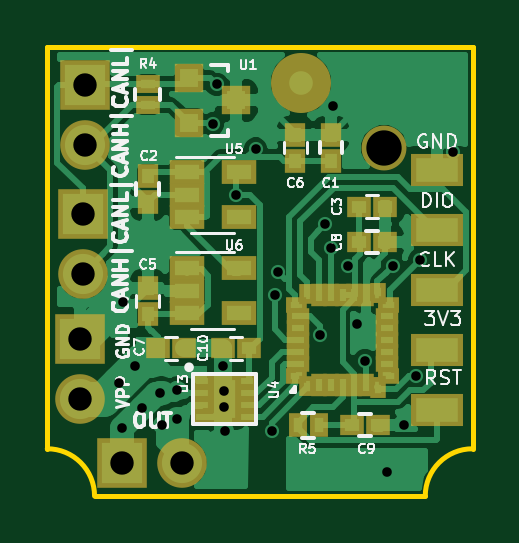
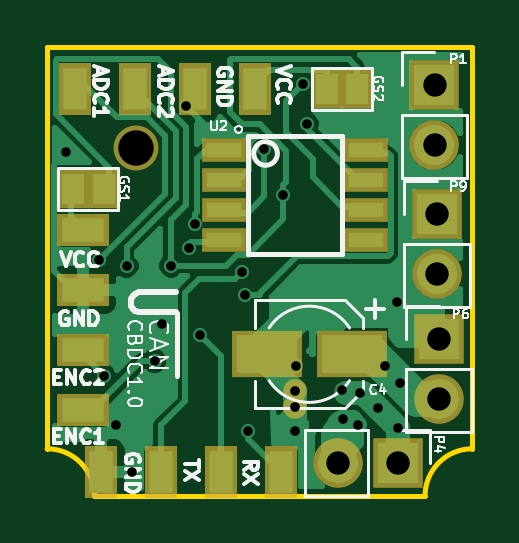
Circuit board: 10 layer files. Board 18.0 x 19.0 mm.
- bottom_copper: CAN_BDC-B.Cu.gbl (30550 bytes)
- bottom_mask: CAN_BDC-B.Mask.gbs (1520 bytes)
- paste: CAN_BDC-B.Paste.gbp (725 bytes)
- bottom_silk: CAN_BDC-B.SilkS.gbo (21330 bytes)
- outline: CAN_BDC-Edge.Cuts.gm1 (644 bytes)
- top_copper: CAN_BDC-F.Cu.gtl (47245 bytes)
- top_mask: CAN_BDC-F.Mask.gts (3515 bytes)
- paste: CAN_BDC-F.Paste.gtp (2884 bytes)
- top_silk: CAN_BDC-F.SilkS.gto (23315 bytes)
- drill: CAN_BDC.drl (848 bytes)

=== bottom_copper: CAN_BDC-B.Cu.gbl (30550 bytes, source omitted) ===
=== bottom_mask: CAN_BDC-B.Mask.gbs ===
G04 #@! TF.FileFunction,Soldermask,Bot*
%FSLAX46Y46*%
G04 Gerber Fmt 4.6, Leading zero omitted, Abs format (unit mm)*
G04 Created by KiCad (PCBNEW 4.0.4-stable) date 02/09/17 23:46:16*
%MOMM*%
%LPD*%
G01*
G04 APERTURE LIST*
%ADD10C,0.100000*%
%ADD11R,1.370000X1.670000*%
%ADD12R,1.850000X1.000000*%
%ADD13R,2.100000X2.100000*%
%ADD14O,2.100000X2.100000*%
%ADD15C,1.900000*%
%ADD16R,2.200000X1.400000*%
%ADD17R,1.400000X2.200000*%
%ADD18R,3.000000X2.000000*%
%ADD19C,1.000000*%
G04 APERTURE END LIST*
D10*
D11*
X160310000Y-74800000D03*
X161590000Y-74800000D03*
D12*
X155200000Y-73145000D03*
X155200000Y-74415000D03*
X155200000Y-75685000D03*
X155200000Y-76955000D03*
X149200000Y-76955000D03*
X149200000Y-75685000D03*
X149200000Y-74415000D03*
X149200000Y-73145000D03*
D13*
X146200000Y-75860000D03*
D14*
X146200000Y-78400000D03*
D13*
X146300000Y-70400000D03*
D14*
X146300000Y-72940000D03*
D15*
X158950000Y-73050000D03*
D13*
X146100000Y-81160000D03*
D14*
X146100000Y-83700000D03*
D16*
X161200000Y-81630000D03*
X161200000Y-79090000D03*
X161200000Y-84170000D03*
X161200000Y-76550000D03*
D17*
X158970000Y-70550000D03*
X156430000Y-70550000D03*
X161510000Y-70550000D03*
X153890000Y-70550000D03*
D11*
X149560000Y-70550000D03*
X150840000Y-70550000D03*
D18*
X149800000Y-81800000D03*
X153400000Y-81800000D03*
D13*
X147860000Y-86400000D03*
D14*
X150400000Y-86400000D03*
D17*
X157880000Y-86800000D03*
X155340000Y-86800000D03*
X160420000Y-86800000D03*
X152800000Y-86800000D03*
D19*
X152200000Y-83350000D03*
X152200000Y-84050000D03*
M02*

=== paste: CAN_BDC-B.Paste.gbp ===
G04 #@! TF.FileFunction,Paste,Bot*
%FSLAX46Y46*%
G04 Gerber Fmt 4.6, Leading zero omitted, Abs format (unit mm)*
G04 Created by KiCad (PCBNEW 4.0.4-stable) date 02/09/17 23:46:16*
%MOMM*%
%LPD*%
G01*
G04 APERTURE LIST*
%ADD10C,0.100000*%
%ADD11R,0.970000X1.270000*%
%ADD12R,1.450000X0.600000*%
%ADD13R,2.600000X1.600000*%
G04 APERTURE END LIST*
D10*
D11*
X160310000Y-74800000D03*
X161590000Y-74800000D03*
D12*
X155200000Y-73145000D03*
X155200000Y-74415000D03*
X155200000Y-75685000D03*
X155200000Y-76955000D03*
X149200000Y-76955000D03*
X149200000Y-75685000D03*
X149200000Y-74415000D03*
X149200000Y-73145000D03*
D11*
X149560000Y-70550000D03*
X150840000Y-70550000D03*
D13*
X149800000Y-81800000D03*
X153400000Y-81800000D03*
M02*

=== bottom_silk: CAN_BDC-B.SilkS.gbo (21330 bytes, source omitted) ===
=== outline: CAN_BDC-Edge.Cuts.gm1 ===
G04 #@! TF.FileFunction,Profile,NP*
%FSLAX46Y46*%
G04 Gerber Fmt 4.6, Leading zero omitted, Abs format (unit mm)*
G04 Created by KiCad (PCBNEW 4.0.4-stable) date 02/09/17 23:46:16*
%MOMM*%
%LPD*%
G01*
G04 APERTURE LIST*
%ADD10C,0.100000*%
%ADD11C,0.200000*%
G04 APERTURE END LIST*
D10*
D11*
X146700000Y-87800000D02*
X160700000Y-87800000D01*
X162700000Y-85800000D02*
G75*
G03X160700000Y-87800000I0J-2000000D01*
G01*
X146700000Y-87800000D02*
G75*
G03X144700000Y-85800000I-2000000J0D01*
G01*
X162700000Y-68800000D02*
X162700000Y-85800000D01*
X144700000Y-68800000D02*
X144700000Y-85800000D01*
X144700000Y-68800000D02*
X162700000Y-68800000D01*
M02*

=== top_copper: CAN_BDC-F.Cu.gtl (47245 bytes, source omitted) ===
=== top_mask: CAN_BDC-F.Mask.gts ===
G04 #@! TF.FileFunction,Soldermask,Top*
%FSLAX46Y46*%
G04 Gerber Fmt 4.6, Leading zero omitted, Abs format (unit mm)*
G04 Created by KiCad (PCBNEW 4.0.4-stable) date 02/09/17 23:46:16*
%MOMM*%
%LPD*%
G01*
G04 APERTURE LIST*
%ADD10C,0.100000*%
%ADD11R,0.700000X0.800000*%
%ADD12R,0.700000X0.950000*%
%ADD13R,0.800000X0.700000*%
%ADD14R,0.950000X0.700000*%
%ADD15R,0.600000X0.700000*%
%ADD16R,0.700000X0.600000*%
%ADD17R,0.800000X0.600000*%
%ADD18R,0.600000X0.800000*%
%ADD19R,0.900000X1.000000*%
%ADD20R,1.000000X0.900000*%
%ADD21R,1.200100X1.200100*%
%ADD22C,2.540000*%
%ADD23R,2.100000X2.100000*%
%ADD24O,2.100000X2.100000*%
%ADD25C,1.900000*%
%ADD26R,2.200000X1.400000*%
%ADD27R,1.000000X0.800000*%
%ADD28R,0.800000X1.000000*%
%ADD29R,1.460000X1.050000*%
%ADD30R,0.900000X0.650000*%
%ADD31R,1.300000X2.000000*%
%ADD32C,1.000000*%
G04 APERTURE END LIST*
D10*
D11*
X155700000Y-83200000D03*
D12*
X156200000Y-83100000D03*
X156700000Y-83100000D03*
X157200000Y-83100000D03*
X157700000Y-83100000D03*
X158200000Y-83100000D03*
D11*
X158700000Y-83250000D03*
D13*
X159200000Y-82700000D03*
D14*
X159100000Y-82200000D03*
X159100000Y-81700000D03*
X159100000Y-81200000D03*
X159100000Y-80700000D03*
X159100000Y-80200000D03*
D13*
X159200000Y-79700000D03*
D11*
X158700000Y-79150000D03*
D12*
X158200000Y-79300000D03*
X157700000Y-79300000D03*
X157200000Y-79300000D03*
X156700000Y-79300000D03*
X156200000Y-79300000D03*
D11*
X155700000Y-79200000D03*
D13*
X155200000Y-79700000D03*
D14*
X155300000Y-80200000D03*
X155300000Y-80700000D03*
X155300000Y-81200000D03*
X155300000Y-81700000D03*
X155300000Y-82200000D03*
D13*
X155200000Y-82700000D03*
D15*
X155750000Y-83050000D03*
D16*
X155350000Y-82650000D03*
D17*
X159100000Y-82650000D03*
D18*
X158650000Y-83150000D03*
D17*
X159100000Y-79750000D03*
D18*
X158650000Y-79250000D03*
D15*
X155750000Y-79350000D03*
D16*
X155350000Y-79750000D03*
D19*
X156700000Y-73600000D03*
X156700000Y-72500000D03*
X148950000Y-74250000D03*
X148950000Y-75350000D03*
D20*
X157900000Y-77050000D03*
X159000000Y-77050000D03*
X157600000Y-84800000D03*
X158700000Y-84800000D03*
D21*
X150699240Y-70100000D03*
X150699240Y-72000000D03*
X152698220Y-71050000D03*
D22*
X155450000Y-70300000D03*
D23*
X146200000Y-75860000D03*
D24*
X146200000Y-78400000D03*
D23*
X146300000Y-70400000D03*
D24*
X146300000Y-72940000D03*
D25*
X158950000Y-73050000D03*
D26*
X161200000Y-84150000D03*
X161200000Y-76530000D03*
X161200000Y-79070000D03*
X161200000Y-73990000D03*
X161200000Y-81610000D03*
D23*
X146100000Y-81160000D03*
D24*
X146100000Y-83700000D03*
D27*
X148950000Y-71250000D03*
X148950000Y-70350000D03*
D28*
X155300000Y-84800000D03*
X156200000Y-84800000D03*
D20*
X157900000Y-75550000D03*
X159000000Y-75550000D03*
D19*
X148950000Y-80100000D03*
X148950000Y-79000000D03*
D29*
X150600000Y-74100000D03*
X150600000Y-75050000D03*
X150600000Y-76000000D03*
X152800000Y-76000000D03*
X152800000Y-74100000D03*
D19*
X155200000Y-73600000D03*
X155200000Y-72500000D03*
D29*
X150600000Y-78150000D03*
X150600000Y-79100000D03*
X150600000Y-80050000D03*
X152800000Y-80050000D03*
X152800000Y-78150000D03*
D20*
X149400000Y-81550000D03*
X150500000Y-81550000D03*
X153250000Y-81550000D03*
X152150000Y-81550000D03*
D23*
X147860000Y-86400000D03*
D24*
X150400000Y-86400000D03*
D30*
X153155094Y-82947724D03*
X153155094Y-83447724D03*
X153155094Y-83947724D03*
X153155094Y-84447724D03*
X151255094Y-84447724D03*
X151255094Y-83447724D03*
X151255094Y-83947724D03*
X151255094Y-82947724D03*
D31*
X152205094Y-83700000D03*
D32*
X152200000Y-83350000D03*
X152200000Y-84050000D03*
M02*

=== paste: CAN_BDC-F.Paste.gtp ===
G04 #@! TF.FileFunction,Paste,Top*
%FSLAX46Y46*%
G04 Gerber Fmt 4.6, Leading zero omitted, Abs format (unit mm)*
G04 Created by KiCad (PCBNEW 4.0.4-stable) date 02/09/17 23:46:16*
%MOMM*%
%LPD*%
G01*
G04 APERTURE LIST*
%ADD10C,0.100000*%
%ADD11R,0.300000X0.400000*%
%ADD12R,0.300000X0.550000*%
%ADD13R,0.400000X0.300000*%
%ADD14R,0.550000X0.300000*%
%ADD15R,0.200000X0.300000*%
%ADD16R,0.300000X0.200000*%
%ADD17R,0.400000X0.200000*%
%ADD18R,0.200000X0.400000*%
%ADD19R,0.500000X0.600000*%
%ADD20R,0.600000X0.500000*%
%ADD21R,0.800100X0.800100*%
%ADD22R,0.600000X0.400000*%
%ADD23R,0.400000X0.600000*%
%ADD24R,1.060000X0.650000*%
%ADD25R,0.500000X0.250000*%
%ADD26R,0.900000X1.600000*%
G04 APERTURE END LIST*
D10*
D11*
X155700000Y-83200000D03*
D12*
X156200000Y-83100000D03*
X156700000Y-83100000D03*
X157200000Y-83100000D03*
X157700000Y-83100000D03*
X158200000Y-83100000D03*
D11*
X158700000Y-83250000D03*
D13*
X159200000Y-82700000D03*
D14*
X159100000Y-82200000D03*
X159100000Y-81700000D03*
X159100000Y-81200000D03*
X159100000Y-80700000D03*
X159100000Y-80200000D03*
D13*
X159200000Y-79700000D03*
D11*
X158700000Y-79150000D03*
D12*
X158200000Y-79300000D03*
X157700000Y-79300000D03*
X157200000Y-79300000D03*
X156700000Y-79300000D03*
X156200000Y-79300000D03*
D11*
X155700000Y-79200000D03*
D13*
X155200000Y-79700000D03*
D14*
X155300000Y-80200000D03*
X155300000Y-80700000D03*
X155300000Y-81200000D03*
X155300000Y-81700000D03*
X155300000Y-82200000D03*
D13*
X155200000Y-82700000D03*
D15*
X155750000Y-83050000D03*
D16*
X155350000Y-82650000D03*
D17*
X159100000Y-82650000D03*
D18*
X158650000Y-83150000D03*
D17*
X159100000Y-79750000D03*
D18*
X158650000Y-79250000D03*
D15*
X155750000Y-79350000D03*
D16*
X155350000Y-79750000D03*
D19*
X156700000Y-73600000D03*
X156700000Y-72500000D03*
X148950000Y-74250000D03*
X148950000Y-75350000D03*
D20*
X157900000Y-77050000D03*
X159000000Y-77050000D03*
X157600000Y-84800000D03*
X158700000Y-84800000D03*
D21*
X150699240Y-70100000D03*
X150699240Y-72000000D03*
X152698220Y-71050000D03*
D22*
X148950000Y-71250000D03*
X148950000Y-70350000D03*
D23*
X155300000Y-84800000D03*
X156200000Y-84800000D03*
D20*
X157900000Y-75550000D03*
X159000000Y-75550000D03*
D19*
X148950000Y-80100000D03*
X148950000Y-79000000D03*
D24*
X150600000Y-74100000D03*
X150600000Y-75050000D03*
X150600000Y-76000000D03*
X152800000Y-76000000D03*
X152800000Y-74100000D03*
D19*
X155200000Y-73600000D03*
X155200000Y-72500000D03*
D24*
X150600000Y-78150000D03*
X150600000Y-79100000D03*
X150600000Y-80050000D03*
X152800000Y-80050000D03*
X152800000Y-78150000D03*
D20*
X149400000Y-81550000D03*
X150500000Y-81550000D03*
X153250000Y-81550000D03*
X152150000Y-81550000D03*
D25*
X153155094Y-82947724D03*
X153155094Y-83447724D03*
X153155094Y-83947724D03*
X153155094Y-84447724D03*
X151255094Y-84447724D03*
X151255094Y-83447724D03*
X151255094Y-83947724D03*
X151255094Y-82947724D03*
D26*
X152205094Y-83700000D03*
M02*

=== top_silk: CAN_BDC-F.SilkS.gto (23315 bytes, source omitted) ===
=== drill: CAN_BDC.drl ===
M48
;DRILL file {KiCad 4.0.4-stable} date 02/09/17 23:38:06
;FORMAT={2:4/ absolute / inch / keep zeros}
FMAT,2
INCH,TZ
T1C0.016
T2C0.039
T3C0.059
%
G90
G05
M72
T1
X058166Y-032677
X058213Y-033438
X058228Y-031339
X058425Y-032402
X058543Y-033107
X058839Y-032853
X058873Y-033376
X059131Y-033287
X059134Y-032795
X059724Y-028366
X059795Y-027707
X059902Y-032402
X059921Y-032815
X059921Y-033091
X059923Y-033484
X060118Y-029547
X060440Y-028786
X060709Y-033484
X060758Y-031221
X060807Y-030827
X061506Y-031890
X061594Y-030039
X061693Y-030433
X061736Y-028065
X061988Y-030728
X062136Y-031693
X062264Y-032316
X062638Y-034173
X062726Y-030732
X062915Y-033384
X063110Y-032559
X063183Y-030630
X063737Y-028835
T2
X057520Y-031953
X057520Y-032953
X057559Y-029866
X057559Y-030866
X057598Y-027717
X057598Y-028717
X058213Y-034016
X059213Y-034016
T3
X062579Y-028760
T0
M30
